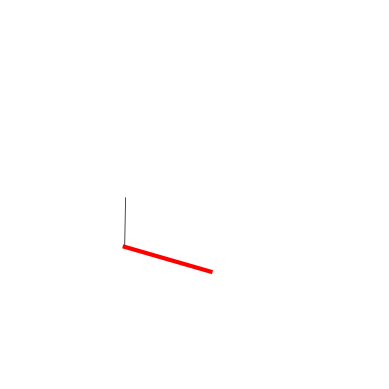

This chart was generated by the following Python code:
import numpy as np 
import matplotlib.pyplot as plt  
from mpl_toolkits.mplot3d import axis3d
np.set_printoptions(precision=4, suppress=True) # suppress means numbers close to zero printed as zero 
%matplotlib notebook


# Student: Bring to three dimensions and print out a, b, c, alpha, beta, gamma
a = 9.010               # Crystallographic a axis (Å, angstroms)
b = 8.926               # Crystallographic b axis (Å, angstroms)
gamma = 119 + 34/60     # Angle between a and b  (degrees)

# f"a string {variable}" prints formatted text with variables inside curly braces {}
# : 8.3f  space means left padded with space, 8 characters total width (including .), 3 decimals after periods
print(f"a     = {a: 8.3f} Å")
print(f"b     = {b: 8.3f} Å")
print(f"gamma = {gamma: 8.3f} degrees")
  

def sind(angle_degrees):
    """sine in degrees"""  #python """ string to document functions
    angle_radians = np.deg2rad(angle_degrees)
    return np.sin(angle_radians)

def cosd(angle_degrees):
    """cosine in degrees"""
    angle_radians = np.deg2rad(angle_degrees)
    return np.cos(angle_radians)


def initial_axis():
    """prints the unit cell with a axis red, b axis green, c axis blue"""
    fig = plt.figure()
    ax = fig.add_subplot(111, projection='3d')
    
    # makes sure that projection is not perspective, but orthogonal
    ax.set_proj_type('ortho')
    
    # defines the aspect of the axes in figure space to be equal
    ax.set_box_aspect(aspect = (1,1,1))
    
    # comment to add grid lines
    ax.axis('off')
    
    # Student: To add third dimension here
    ax.plot(outline_cartesian[0], outline_cartesian[1],'k',linewidth=.5)    # plots black outline of cell
    ax.plot(outline_red_cartesian[0], outline_red_cartesian[1],'r',linewidth=3)  #plots a axis red
    # ax.plot(outline_green_cartesian[0], outline_green_cartesian[1],'g',linewidth=3)  #plots b axis green
    # ax.plot(outline_blue_cartesian[0], outline_blue_cartesian[1],  'b', linewidth=3)  #plots c axis blue
    return ax

# Create conversion to cartesian matrix from crystallographic parameters a, b, c and angles alpha, beta, gamma

conversion_to_cartesian = np.array([
       [a, b*cosd(gamma)],
       [0, b*sind(gamma)]
    ])

#print(conversion_to_cartesian)

# 3 dimensional outline represented by a 3 * 16 matrix
outline = np.array(
    [
        [0, 0, 1],
        [1, 0, 0]
    ]
)

outline_cartesian = np.dot(conversion_to_cartesian, outline)

# Color a axis red
outline_red = np.array(
    [
        [ 0, 1], # note comma between lists [], []
        [ 0, 0]
    ]
)

outline_red_cartesian = np.dot(conversion_to_cartesian, outline_red)

# Color b axis green

# Color c axis blue


ax = initial_axis()

ax.set_xlim(-5,15)
ax.set_ylim(-5,15)
ax.set_zlim(-5,15)
plt.show()
